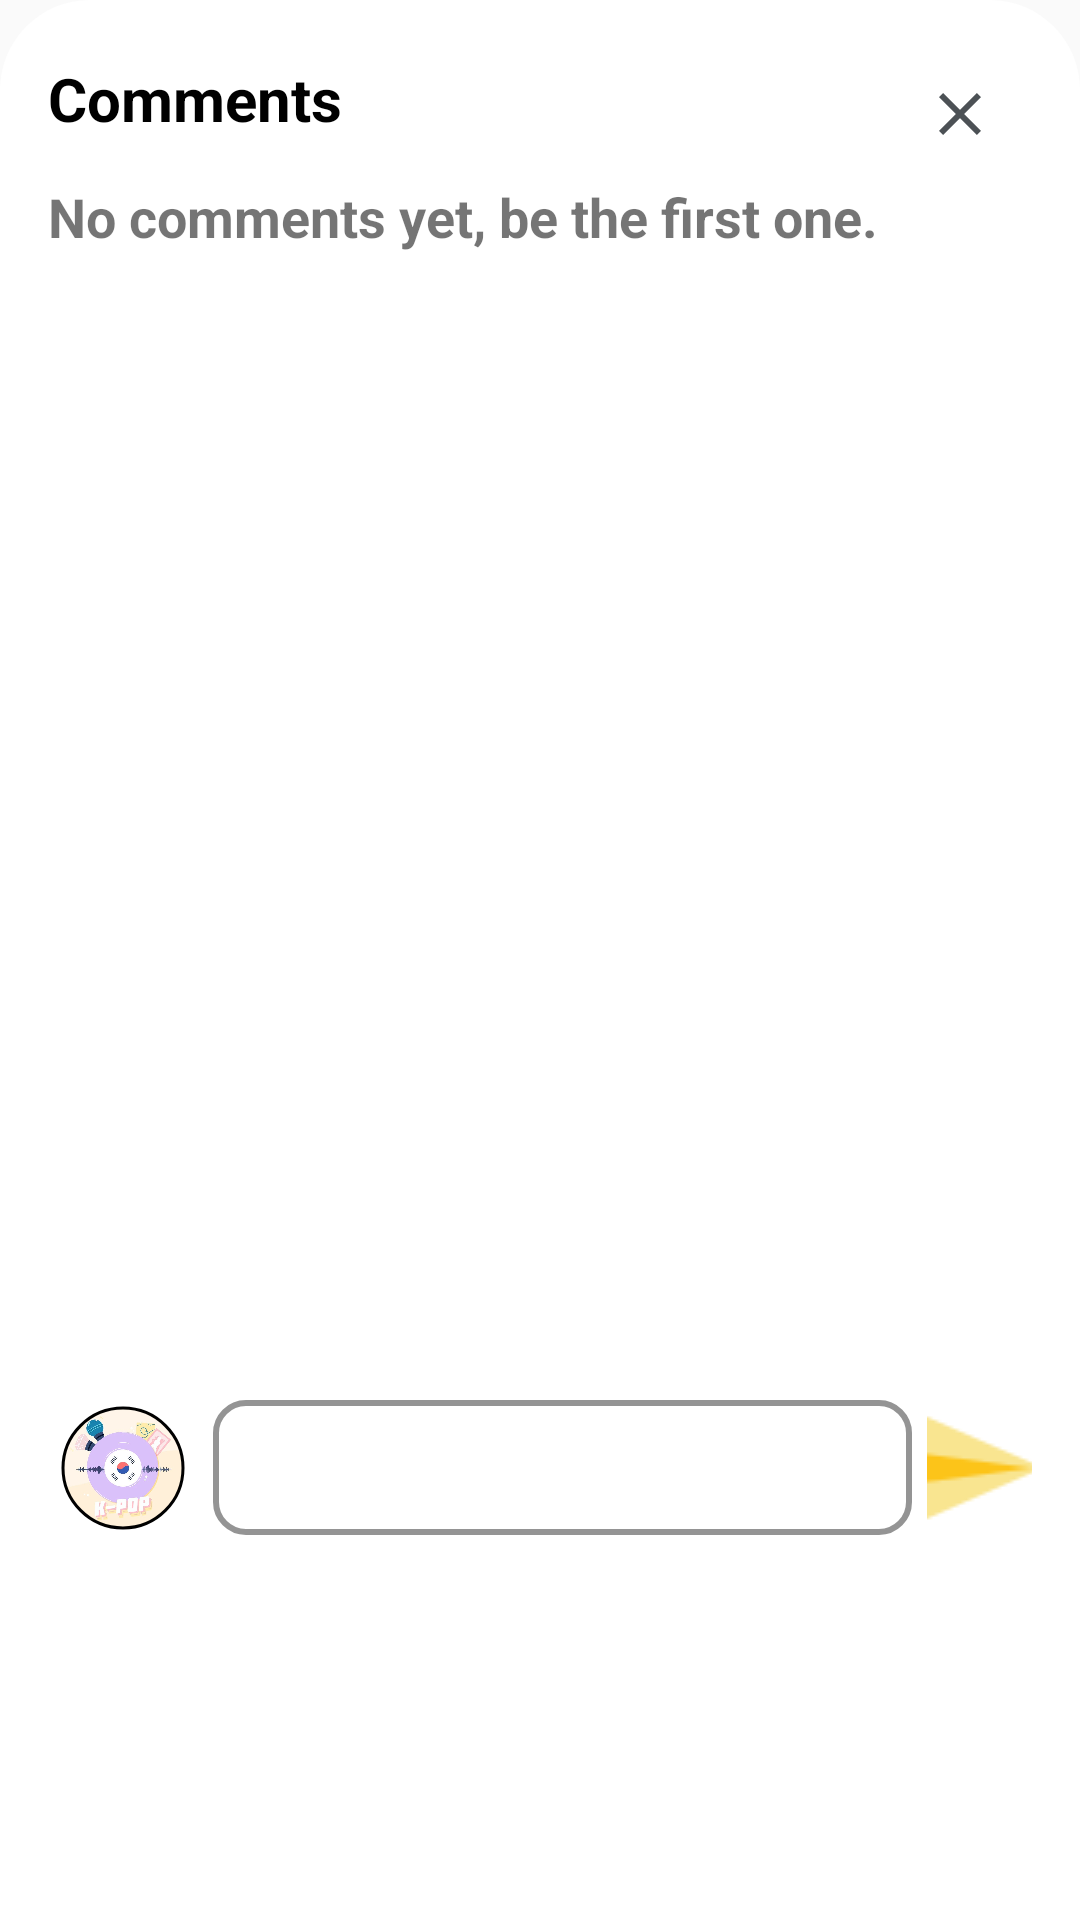

Reconstruct the res/layout file that produces this screen, plus the resources it refers to.
<!-- AndroidManifest.xml: application theme Base.Theme.SoulSoundApp -->
<!-- res/layout/dialog_comments.xml -->
<?xml version="1.0" encoding="utf-8"?>
<LinearLayout xmlns:android="http://schemas.android.com/apk/res/android"
    android:layout_width="match_parent"
    android:layout_height="wrap_content"
    xmlns:app="http://schemas.android.com/apk/res-auto"
    android:padding="16dp"
    android:orientation="vertical"
    android:background="@drawable/bg_dialog">

    <RelativeLayout
        android:layout_width="match_parent"
        android:layout_height="wrap_content">
        <TextView
            android:layout_width="match_parent"
            android:layout_height="wrap_content"
            android:text="Comments"
            android:textColor="@color/black"
            android:layout_centerVertical="true"
            android:layout_toStartOf="@id/ivClose"
            android:textSize="20sp"
            android:paddingBottom="10dp"
            android:textStyle="bold"/>
        <ImageButton
            android:id="@+id/ivClose"
            android:layout_width="wrap_content"
            android:layout_height="wrap_content"
            android:layout_alignParentEnd="true"
            android:layout_centerVertical="true"
            android:src="@drawable/ic_close"
            android:backgroundTintMode="screen"
            />
    </RelativeLayout>
    <TextView
        android:id="@+id/tvNoComments"
        android:layout_width="wrap_content"
        android:layout_height="wrap_content"
        android:text="No comments yet, be the first one."
        android:textSize="18dp"
        android:textStyle="bold"
        android:visibility="visible" />
    <androidx.recyclerview.widget.RecyclerView
        android:id="@+id/rvComments"
        android:padding="8dp"
        android:orientation="vertical"
        android:layout_width="match_parent"
        android:layout_height="355dp"
    />

    <RelativeLayout
        android:layout_width="match_parent"
        android:layout_height="wrap_content"
        android:layout_marginTop="25dp">
        <com.google.android.material.imageview.ShapeableImageView
            android:id="@+id/siAvatar"
            android:layout_width="50dp"
            android:layout_height="50dp"
            app:shapeAppearanceOverlay="@style/circula"
            app:srcCompat="@drawable/img_kpop"
            android:padding="5dp"
            app:strokeWidth="1dp"
            app:strokeColor="@color/black"
            android:layout_centerVertical="true"
            android:layout_alignParentStart="true"/>
        <EditText
            android:id="@+id/etComment"
            android:layout_width="match_parent"
            android:layout_height="45dp"
            android:layout_toEndOf="@id/siAvatar"
            android:layout_toStartOf="@id/ibSend"
            android:layout_centerVertical="true"
            android:background="@drawable/bg_edittext_rounded"
            android:layout_marginHorizontal="5dp"
            android:paddingStart="5dp"
            android:paddingEnd="5dp"
            />

        <ImageButton
            android:id="@+id/ibSend"
            android:layout_width="35dp"
            android:layout_height="35dp"
            android:src="@drawable/ic_send"
            android:layout_centerVertical="true"
            android:layout_alignParentEnd="true"
            android:backgroundTintMode="screen"/>
    </RelativeLayout>
</LinearLayout>
<!-- resources referenced by this layout -->
<resources>
  <color name="black">#FF000000</color>
  <!-- drawable bg_dialog (drawable) -->
  <?xml version="1.0" encoding="utf-8"?>
  <shape xmlns:android="http://schemas.android.com/apk/res/android">
      <solid
          android:color="@color/white" />
  
      <corners
          android:topLeftRadius="30dp"
          android:topRightRadius="30dp"/>
  
      <padding
          android:left="10dp"
          android:right="10dp"
          android:top="10dp"
          android:bottom="10dp"/>
  
  </shape>
  <!-- drawable bg_edittext_rounded (drawable) -->
  <?xml version="1.0" encoding="utf-8"?>
  <selector xmlns:android="http://schemas.android.com/apk/res/android"
      android:layout_height="wrap_content"
      android:layout_width="match_parent">
      <item>
          <shape android:shape="rectangle">
              <solid android:color="#45ffffff"/>
              <corners android:radius="10dp" />
              <stroke
                  android:width="2dp"
                  android:color="#949494"
                  />
          </shape>
      </item>
  </selector>
  <!-- drawable ic_close (drawable) -->
  <vector android:height="24dp" android:tint="#4C5155"
      android:viewportHeight="24" android:viewportWidth="24"
      android:width="24dp" xmlns:android="http://schemas.android.com/apk/res/android">
      <path android:fillColor="@android:color/white" android:pathData="M19,6.41L17.59,5 12,10.59 6.41,5 5,6.41 10.59,12 5,17.59 6.41,19 12,13.41 17.59,19 19,17.59 13.41,12z"/>
  </vector>
  <!-- drawable ic_send: png bitmap (drawable, 802 bytes) -->
  <!-- drawable img_kpop: jpg bitmap (drawable, 27319 bytes) -->
  <style name="circula">
          <item name="cornerSize">50%</item>
      </style>
  <style name="Base.Theme.SoulSoundApp" parent="Theme.AppCompat.DayNight.NoActionBar">
          
          
      </style>
  <color name="white">#FFFFFFFF</color>
</resources>
